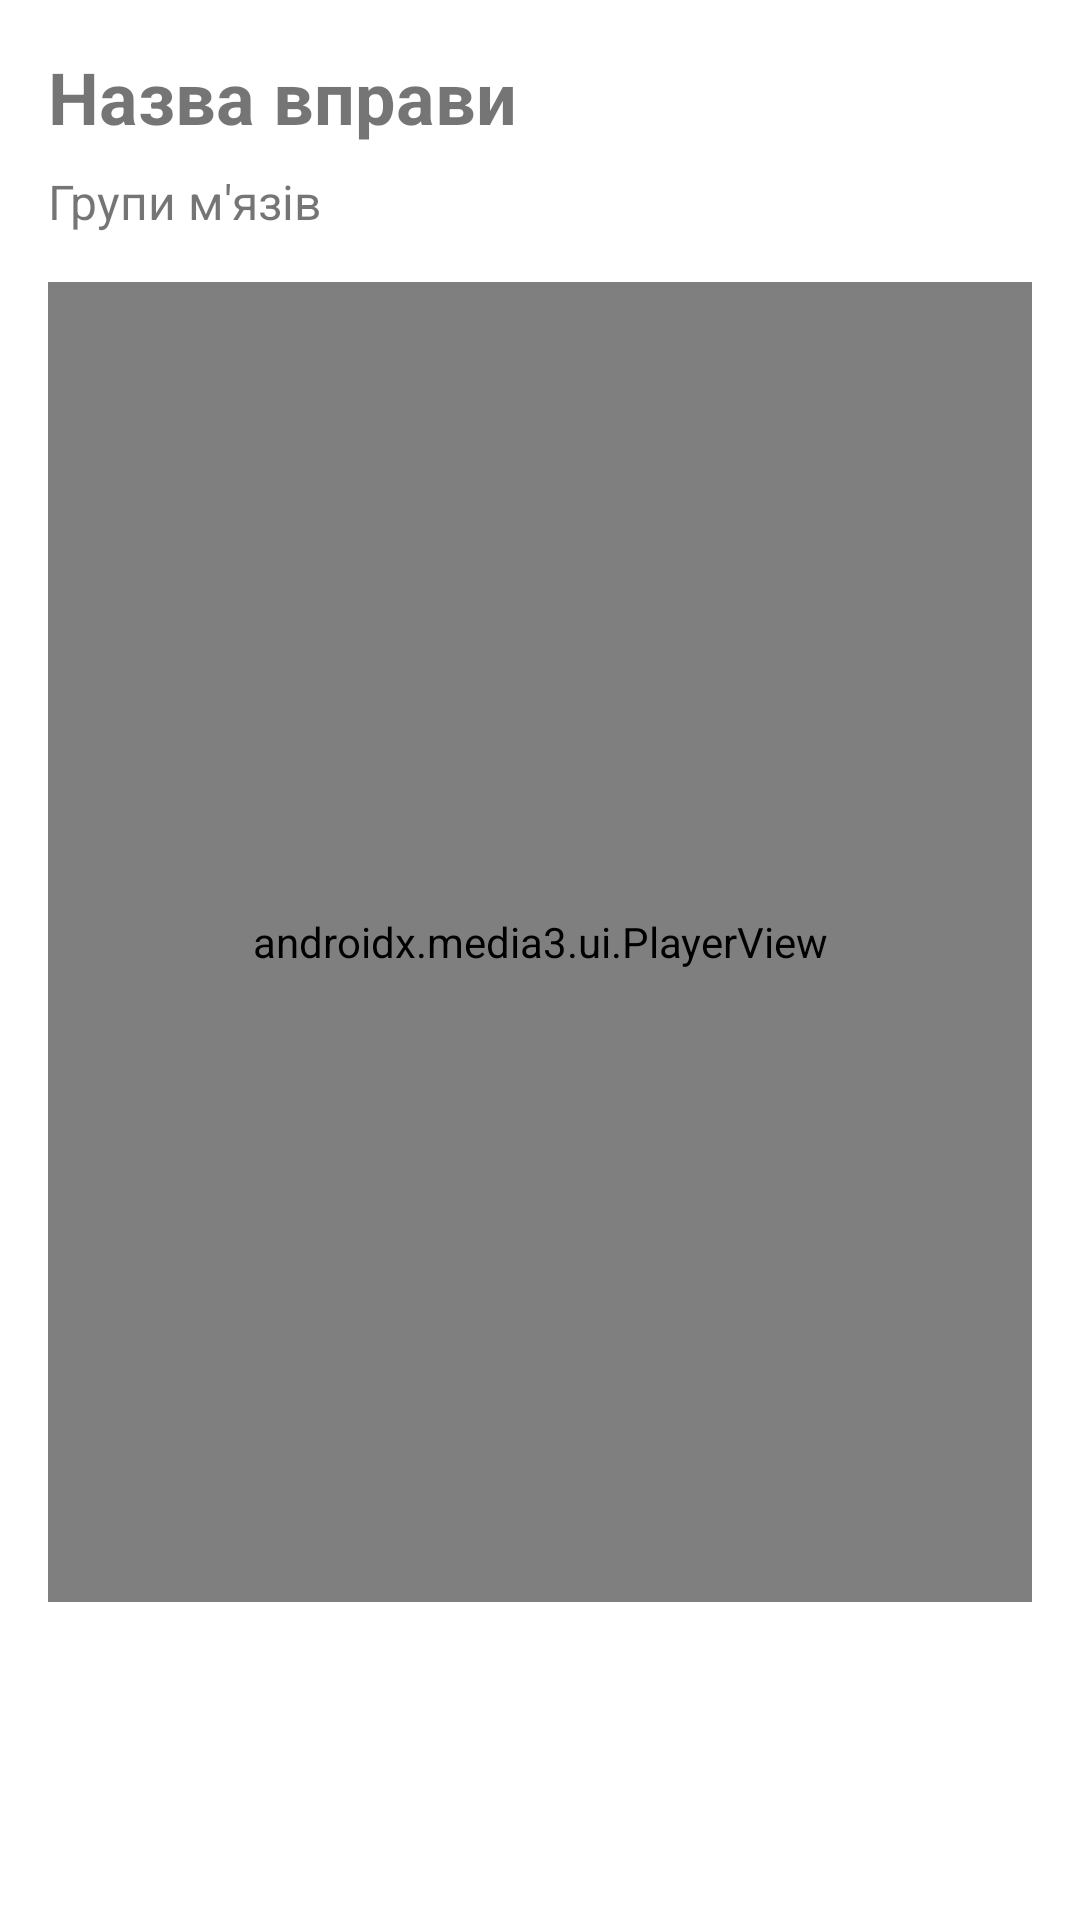

Write the Android layout XML for this screen, with the resource values it uses.
<!-- AndroidManifest.xml: application theme AppTheme -->
<!-- res/layout/activity_exercise_detail.xml -->
<?xml version="1.0" encoding="utf-8"?>
<LinearLayout xmlns:android="http://schemas.android.com/apk/res/android"
    xmlns:app="http://schemas.android.com/apk/res-auto"
    xmlns:tools="http://schemas.android.com/tools"
    android:id="@+id/activity_exercise_detail"
    android:layout_width="match_parent"
    android:layout_height="match_parent"
    android:orientation="vertical"
    android:padding="16dp"
    tools:context=".ui.ExerciseDetailActivity">

    <TextView
        android:id="@+id/textViewExerciseName"
        android:layout_width="wrap_content"
        android:layout_height="wrap_content"
        android:text="Назва вправи"
        android:textSize="24sp"
        android:textStyle="bold" />

    <TextView
        android:id="@+id/textViewMuscleGroups"
        android:layout_width="wrap_content"
        android:layout_height="wrap_content"
        android:text="Групи м'язів"
        android:textSize="16sp"
        android:layout_marginTop="8dp"/>

    <androidx.media3.ui.PlayerView
        android:id="@+id/playerView"
        android:layout_width="match_parent"
        android:layout_height="440dp"
        android:layout_marginTop="16dp"
        app:use_controller="true" />
    <ImageView
        android:id="@+id/imageViewPreview"
        android:layout_width="match_parent"
        android:layout_height="200dp"
        android:layout_marginTop="16dp"
        android:scaleType="centerCrop"
        android:visibility="gone" />

    

</LinearLayout>
<!-- resources referenced by this layout -->
<resources>

</resources>
